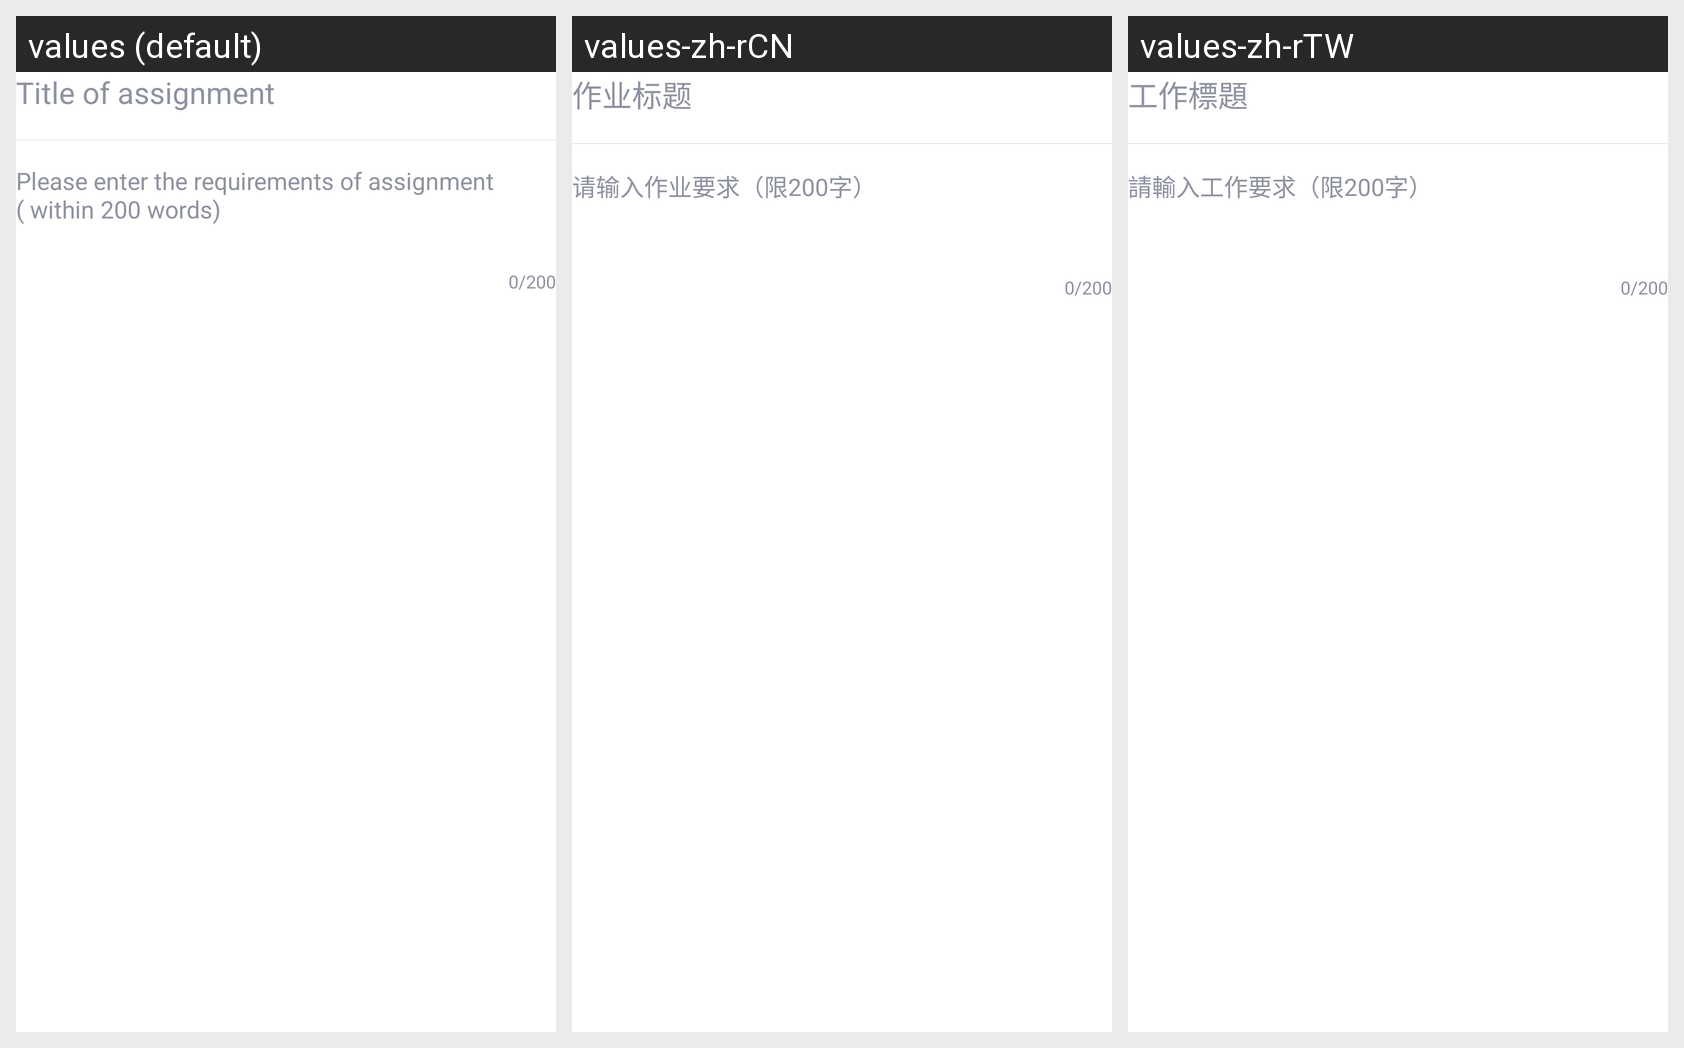

Locale-by-locale string values for the Android screen shown in this grid:
Android screen res/layout/layout_job_content_view.xml rendered under 3 locales, left to right: values (default), values-zh-rCN, values-zh-rTW. Device: Nexus 5 (rendered at 1080×1920; each locale shown at half size, 540×960, under a caption strip naming it); theme Theme.MaterialComponents.DayNight.NoActionBar.
Strings drawn on this screen, with the default value and each locale's value (text and hints the layout hard-codes, and strings that could not be matched under every locale, appear in the picture but are not listed):

hw_hint_title
  values: Title of assignment
  values-zh-rCN: 作业标题
  values-zh-rTW: 工作標題

hw_hint_content
  values: Please enter the requirements of assignment ( within 200 words)
  values-zh-rCN: 请输入作业要求（限200字）
  values-zh-rTW: 請輸入工作要求（限200字）
